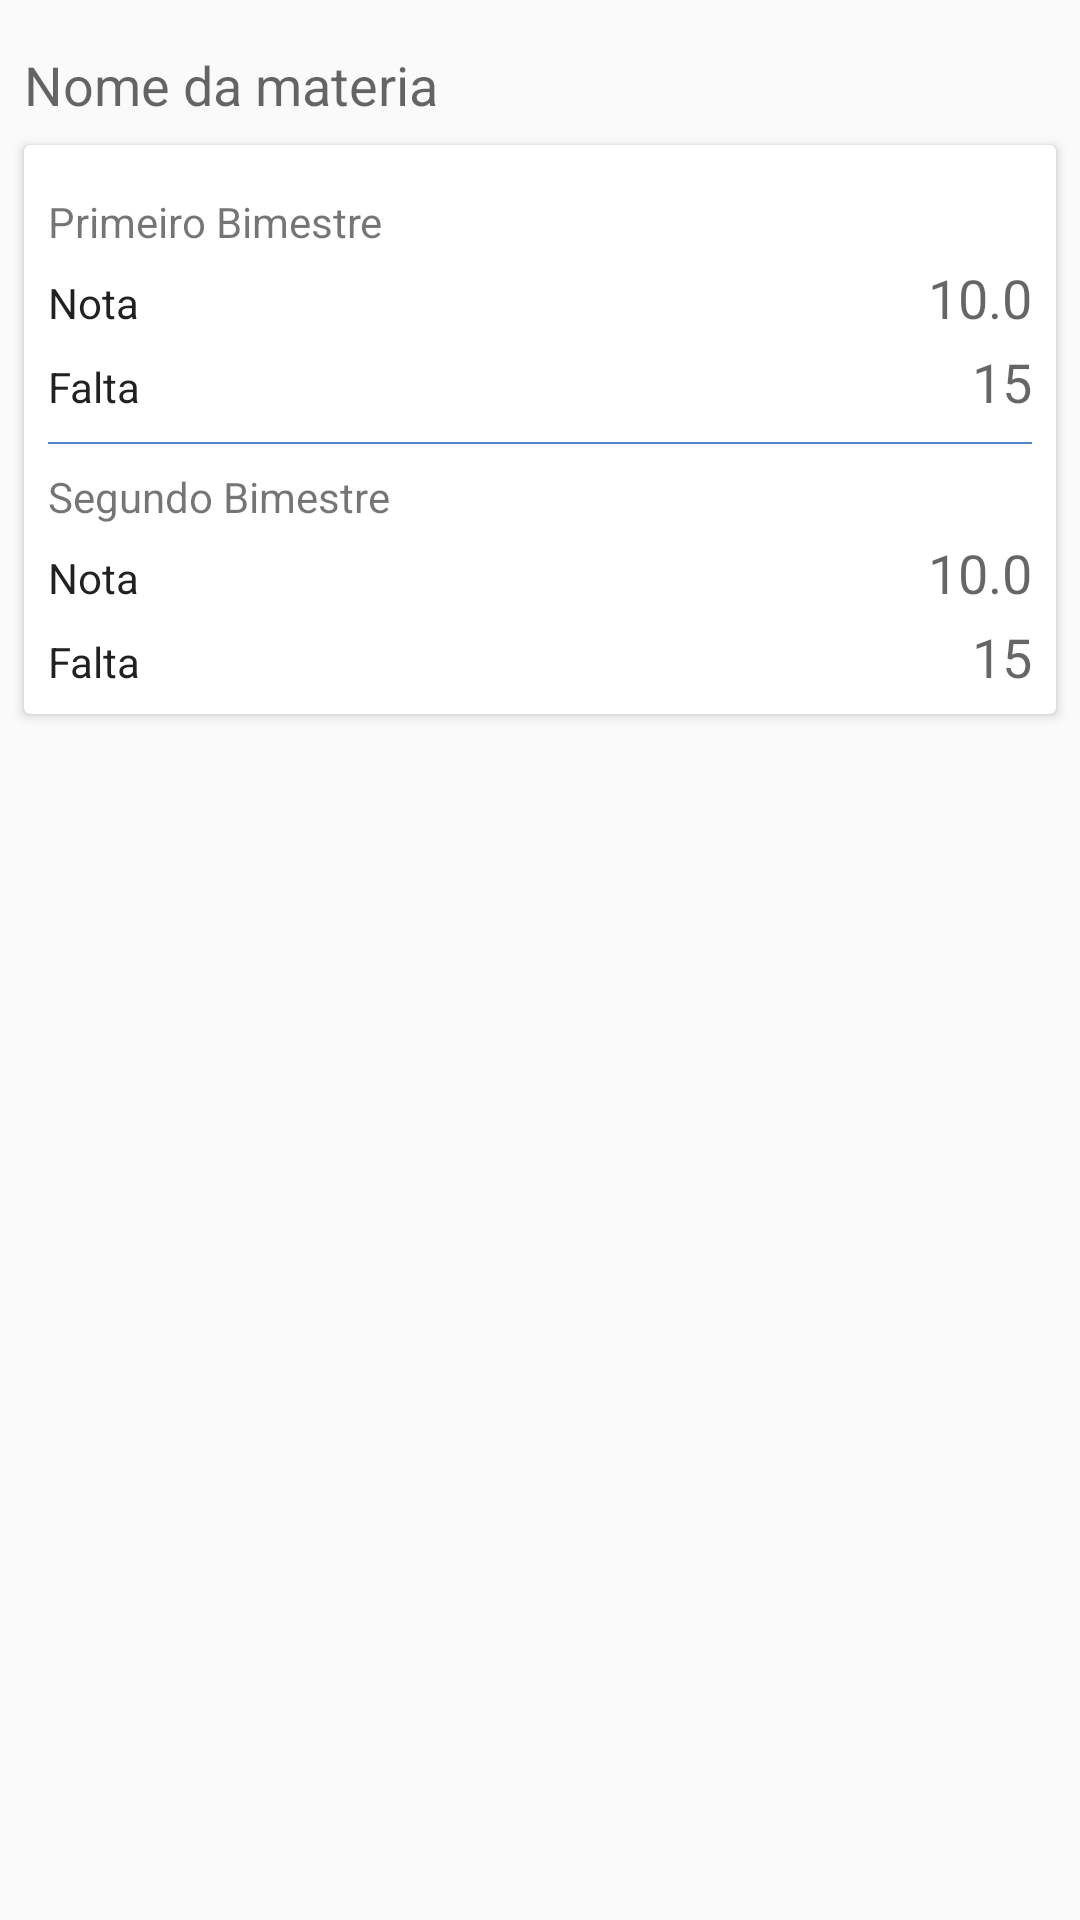

Here is an Android app screen rendered from its layout file. Give the layout XML and the strings, colors and styles it references.
<!-- AndroidManifest.xml: application theme AppTheme -->
<!-- res/layout/grades_absence_item.xml -->
<?xml version="1.0" encoding="utf-8"?>
<LinearLayout xmlns:android="http://schemas.android.com/apk/res/android"
    xmlns:app="http://schemas.android.com/apk/res-auto"
    android:orientation="vertical"
    android:layout_width="match_parent"
    android:layout_height="wrap_content">

    <TextView
        android:id="@+id/tvTitleMatters"
        android:layout_width="match_parent"
        android:layout_height="wrap_content"
        android:layout_marginEnd="8dp"
        android:layout_marginLeft="8dp"
        android:layout_marginRight="8dp"
        android:layout_marginStart="8dp"
        android:layout_marginTop="16dp"
        android:text="Nome da materia"
        android:textAppearance="@style/TextAppearance.AppCompat.Medium"
        app:layout_constraintStart_toStartOf="parent"
        app:layout_constraintTop_toTopOf="parent" />

    <android.support.v7.widget.CardView
        android:layout_margin="8dp"
        android:layout_width="match_parent"
        android:layout_height="wrap_content">

        <android.support.constraint.ConstraintLayout
            android:layout_width="match_parent"
            android:layout_height="wrap_content">

            <TextView
                android:id="@+id/tvTitleMb1"
                android:layout_width="match_parent"
                android:layout_height="wrap_content"
                android:layout_marginEnd="8dp"
                android:layout_marginStart="8dp"
                android:layout_marginTop="16dp"
                android:text="Primeiro Bimestre"
                android:textAppearance="@style/TextAppearance.AppCompat.Small"
                app:layout_constraintEnd_toEndOf="parent"
                app:layout_constraintHorizontal_bias="0.0"
                app:layout_constraintStart_toStartOf="parent"
                app:layout_constraintTop_toTopOf="parent" />

            <TextView
                android:id="@+id/tvTitleGradeMb1"
                android:layout_width="0dp"
                android:layout_height="wrap_content"
                android:layout_marginEnd="8dp"
                android:layout_marginStart="8dp"
                android:layout_marginTop="8dp"
                android:text="Nota"
                android:textAppearance="@style/TextAppearance.AppCompat"
                app:layout_constraintHorizontal_bias="0.0"
                app:layout_constraintStart_toStartOf="parent"
                app:layout_constraintTop_toBottomOf="@+id/tvTitleMb1" />

            <TextView
                android:id="@+id/tvGradeMb1"
                android:layout_width="wrap_content"
                android:layout_height="wrap_content"
                android:layout_marginEnd="8dp"
                android:layout_marginRight="16dp"
                android:text="10.0"
                android:textAppearance="@style/TextAppearance.AppCompat.Medium"
                app:layout_constraintBaseline_toBaselineOf="@+id/tvTitleGradeMb1"
                app:layout_constraintEnd_toEndOf="parent"
                app:layout_constraintRight_toRightOf="parent" />

            <TextView
                android:id="@+id/tvTitleFailureMb1"
                android:layout_width="0dp"
                android:layout_height="wrap_content"
                android:layout_marginEnd="8dp"
                android:layout_marginStart="8dp"
                android:layout_marginTop="8dp"
                android:text="Falta"
                android:textAppearance="@style/TextAppearance.AppCompat"
                app:layout_constraintHorizontal_bias="0.0"
                app:layout_constraintStart_toStartOf="parent"
                app:layout_constraintTop_toBottomOf="@+id/tvGradeMb1" />

            <TextView
                android:id="@+id/tvFailureMb1"
                android:layout_width="wrap_content"
                android:layout_height="wrap_content"
                android:layout_marginEnd="8dp"
                android:layout_marginRight="16dp"
                android:text="15"
                android:textAppearance="@style/TextAppearance.AppCompat.Medium"
                app:layout_constraintBaseline_toBaselineOf="@+id/tvTitleFailureMb1"
                app:layout_constraintEnd_toEndOf="parent"
                app:layout_constraintRight_toRightOf="parent" />

            <View
                android:id="@+id/vwDivider2"
                android:layout_width="match_parent"
                android:background="@color/colorAccent"
                android:layout_height="0.5dp"
                android:layout_marginEnd="8dp"
                android:layout_marginStart="8dp"
                android:layout_marginTop="8dp"
                android:layout_marginBottom="8dp"
                app:layout_constraintEnd_toEndOf="parent"
                app:layout_constraintStart_toStartOf="parent"
                app:layout_constraintTop_toBottomOf="@+id/tvFailureMb1" />

            <TextView
                android:id="@+id/tvTitleMb2"
                android:layout_width="match_parent"
                android:layout_height="wrap_content"
                android:layout_marginTop="8dp"
                android:layout_marginEnd="8dp"
                android:layout_marginStart="8dp"
                android:text="Segundo Bimestre"
                android:textAppearance="@style/TextAppearance.AppCompat.Small"
                app:layout_constraintEnd_toEndOf="parent"
                app:layout_constraintHorizontal_bias="0.0"
                app:layout_constraintStart_toStartOf="parent"
                app:layout_constraintTop_toBottomOf="@+id/vwDivider2" />

            <TextView
                android:id="@+id/tvTitleGradeMb2"
                android:layout_width="0dp"
                android:layout_height="wrap_content"
                android:layout_marginEnd="8dp"
                android:layout_marginStart="8dp"
                android:layout_marginTop="8dp"
                android:text="Nota"
                android:textAppearance="@style/TextAppearance.AppCompat"
                app:layout_constraintHorizontal_bias="0.0"
                app:layout_constraintStart_toStartOf="parent"
                app:layout_constraintTop_toBottomOf="@+id/tvTitleMb2" />

            <TextView
                android:id="@+id/tvGradeMb2"
                android:layout_width="wrap_content"
                android:layout_height="wrap_content"
                android:layout_marginEnd="8dp"
                android:layout_marginRight="16dp"
                android:text="10.0"
                android:textAppearance="@style/TextAppearance.AppCompat.Medium"
                app:layout_constraintBaseline_toBaselineOf="@+id/tvTitleGradeMb2"
                app:layout_constraintEnd_toEndOf="parent"
                app:layout_constraintRight_toRightOf="parent" />

            <TextView
                android:id="@+id/tvTitleFailureMb2"
                android:layout_width="0dp"
                android:layout_height="wrap_content"
                android:layout_marginBottom="8dp"
                android:layout_marginEnd="8dp"
                android:layout_marginStart="8dp"
                android:layout_marginTop="8dp"
                android:text="Falta"
                android:textAppearance="@style/TextAppearance.AppCompat"
                app:layout_constraintBottom_toBottomOf="parent"
                app:layout_constraintStart_toStartOf="parent"
                app:layout_constraintTop_toBottomOf="@+id/tvGradeMb2" />

            <TextView
                android:id="@+id/tvFailureMb2"
                android:layout_width="wrap_content"
                android:layout_height="wrap_content"
                android:layout_marginBottom="16dp"
                android:layout_marginEnd="8dp"
                android:layout_marginRight="16dp"
                android:text="15"
                android:textAppearance="@style/TextAppearance.AppCompat.Medium"
                app:layout_constraintBaseline_toBaselineOf="@+id/tvTitleFailureMb2"
                app:layout_constraintEnd_toEndOf="parent"
                app:layout_constraintRight_toRightOf="parent" />


        </android.support.constraint.ConstraintLayout>

    </android.support.v7.widget.CardView>

</LinearLayout>
<!-- resources referenced by this layout -->
<resources>
  <color name="colorAccent">#4f83cc</color>
  <style name="AppTheme" parent="Theme.AppCompat.Light.DarkActionBar">
          
          <item name="colorPrimary">@color/colorPrimary</item>
          <item name="colorPrimaryDark">@color/colorPrimaryDark</item>
          <item name="colorAccent">@color/colorAccent</item>
      </style>
  <color name="colorPrimary">#288DD5</color>
  <color name="colorPrimaryDark">#3672B4</color>
</resources>
